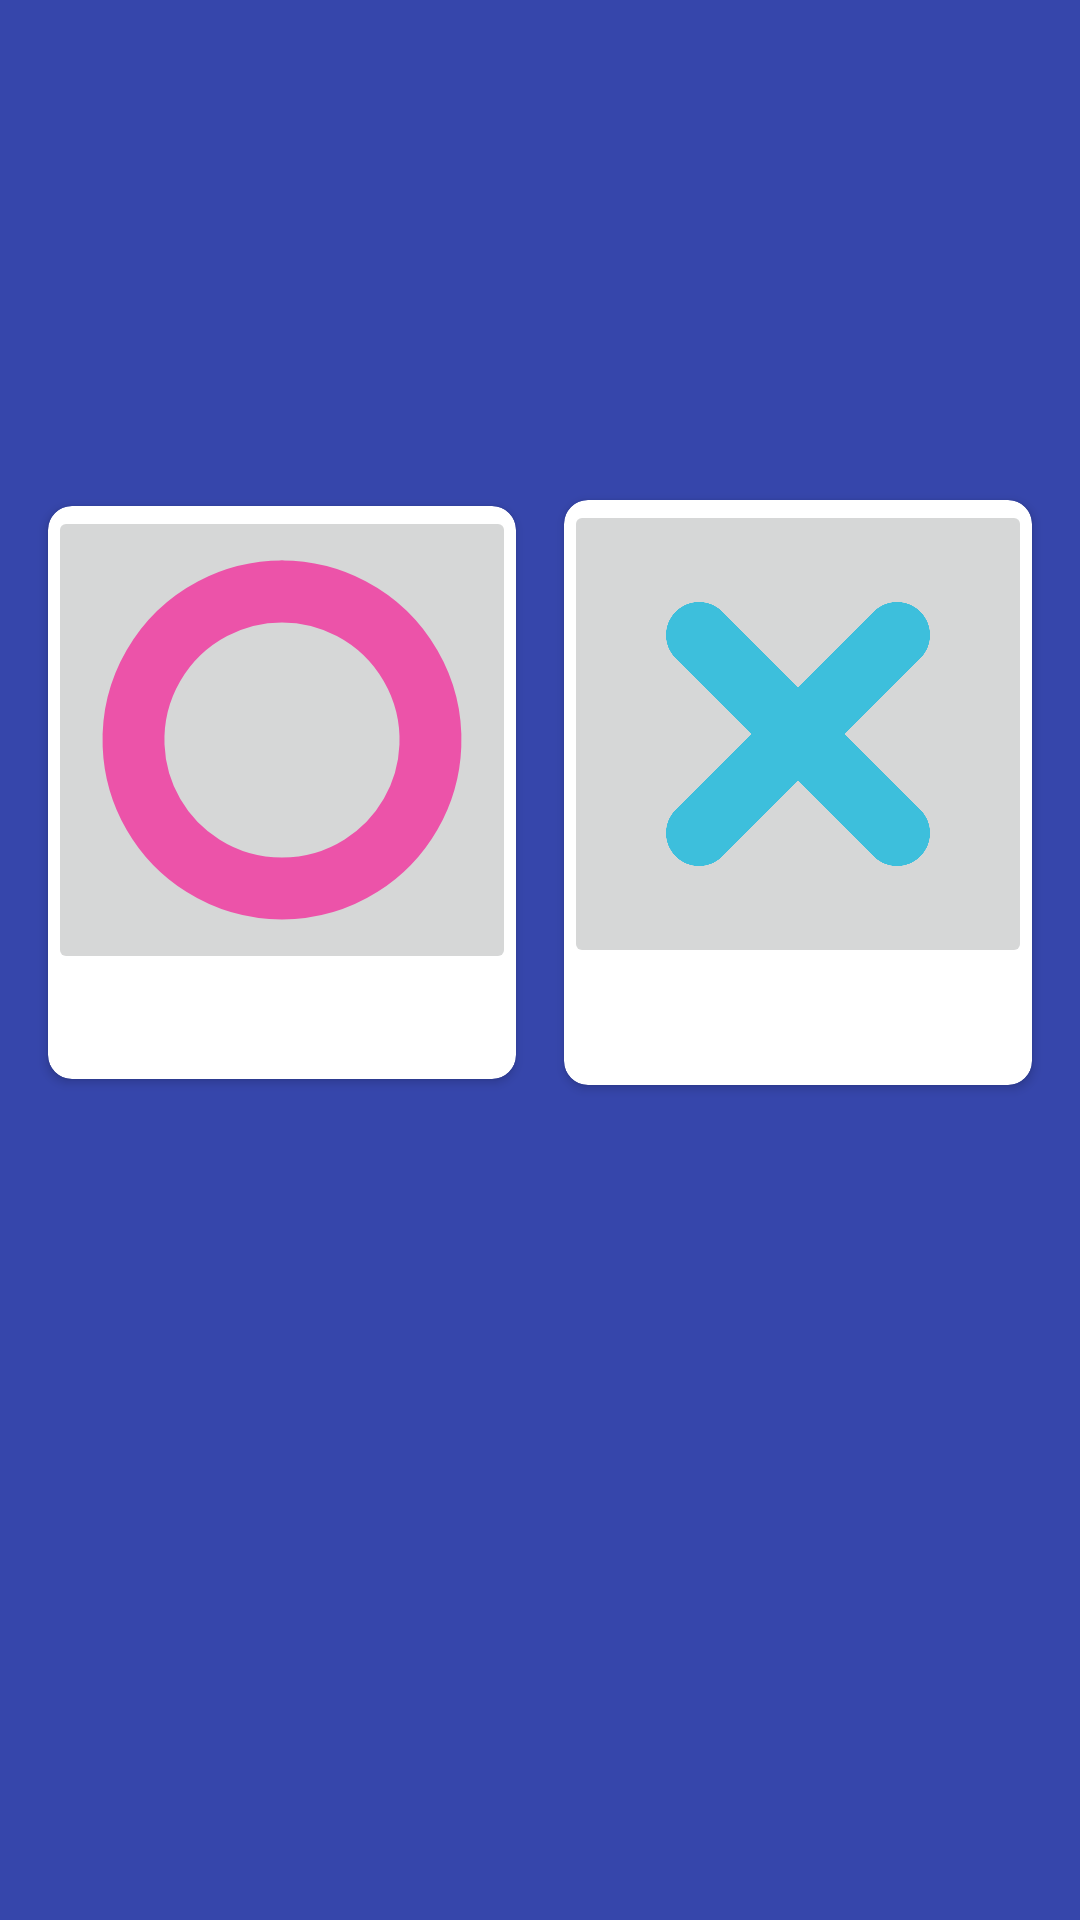

Produce the Android XML layout that renders to this screen, including the resource entries it uses.
<!-- AndroidManifest.xml: application theme Theme.TicTacToe -->
<!-- res/layout/activity_game.xml -->
<?xml version="1.0" encoding="utf-8"?>
<androidx.constraintlayout.widget.ConstraintLayout xmlns:android="http://schemas.android.com/apk/res/android"
    xmlns:app="http://schemas.android.com/apk/res-auto"
    xmlns:tools="http://schemas.android.com/tools"
    android:id="@+id/main"
    android:layout_width="match_parent"
    android:layout_height="match_parent"
    android:background="@color/purple"
    tools:context=".GameActivity">

    <androidx.cardview.widget.CardView
        android:id="@+id/cvFirstPlayer"
        android:layout_width="wrap_content"
        android:layout_height="wrap_content"
        app:cardCornerRadius="8dp"
        app:layout_constraintBottom_toTopOf="@+id/llButtons"
        app:layout_constraintEnd_toStartOf="@id/cvSecondPlayer"
        app:layout_constraintStart_toStartOf="parent"
        app:layout_constraintTop_toTopOf="parent"
        tools:background="@drawable/card_border"
        tools:contentPadding="4dp">

        <LinearLayout
            android:layout_width="match_parent"
            android:layout_height="match_parent"
            android:gravity="center"
            android:orientation="vertical">

            <ImageButton
                android:id="@+id/ibFirstPlayer"
                android:layout_width="156dp"
                android:layout_height="156dp"
                android:adjustViewBounds="true"
                android:scaleType="fitCenter"
                android:src="@drawable/ic_circle"
                tools:background="@drawable/card_border" />

            <TextView
                android:id="@+id/tvPlayer1"
                android:layout_width="wrap_content"
                android:layout_height="wrap_content"
                android:textAllCaps="true"
                android:textSize="26sp"
                android:textStyle="bold"
                tools:text="Player 1" />
        </LinearLayout>
    </androidx.cardview.widget.CardView>

    <androidx.cardview.widget.CardView
        android:id="@+id/cvSecondPlayer"
        android:layout_width="wrap_content"
        android:layout_height="wrap_content"
        app:cardCornerRadius="8dp"
        app:layout_constraintBottom_toTopOf="@+id/llButtons"
        app:layout_constraintEnd_toEndOf="parent"
        app:layout_constraintStart_toEndOf="@id/cvFirstPlayer"
        app:layout_constraintTop_toTopOf="parent"
        tools:contentPadding="4dp">

        <LinearLayout
            android:layout_width="match_parent"
            android:layout_height="match_parent"
            android:gravity="center"
            android:orientation="vertical">

            <ImageButton
                android:id="@+id/ibSecondPlayer"
                android:layout_width="156dp"
                android:layout_height="156dp"
                android:adjustViewBounds="true"
                android:scaleType="fitCenter"
                android:src="@drawable/ic_x"
                tools:background="@drawable/card_border" />

            <TextView
                android:id="@+id/tvPlayer2"
                android:layout_width="wrap_content"
                android:layout_height="wrap_content"
                android:layout_marginBottom="4dp"
                android:textAllCaps="true"
                android:textSize="26sp"
                android:textStyle="bold"
                tools:text="Player 2" />
        </LinearLayout>
    </androidx.cardview.widget.CardView>

    <LinearLayout
        android:id="@+id/llButtons"
        android:layout_width="match_parent"
        android:layout_height="wrap_content"
        android:layout_margin="16dp"
        android:orientation="vertical"
        app:layout_constraintBottom_toBottomOf="parent">

        <LinearLayout
            android:layout_width="match_parent"
            android:layout_height="wrap_content"
            android:gravity="center"
            android:orientation="horizontal">

            <ImageButton
                android:id="@+id/ibOne"
                android:layout_width="0dp"
                android:layout_height="wrap_content"
                android:layout_margin="8dp"
                android:layout_weight="1"
                android:adjustViewBounds="true"
                android:background="@drawable/rounded_background"
                android:padding="8dp"
                android:scaleType="fitCenter"
                tools:src="@drawable/ic_circle" />

            <ImageButton
                android:id="@+id/ibTwo"
                android:layout_width="0dp"
                android:layout_height="wrap_content"
                android:layout_margin="8dp"
                android:layout_weight="1"
                android:adjustViewBounds="true"
                android:background="@drawable/rounded_background"
                android:padding="8dp"
                android:scaleType="fitCenter"
                tools:src="@drawable/ic_circle" />


            <ImageButton
                android:id="@+id/ibThree"
                android:layout_width="0dp"
                android:layout_height="wrap_content"
                android:layout_margin="8dp"
                android:layout_weight="1"
                android:adjustViewBounds="true"
                android:background="@drawable/rounded_background"
                android:padding="8dp"
                android:scaleType="fitCenter"
                tools:src="@drawable/ic_circle" />


        </LinearLayout>

        <LinearLayout
            android:layout_width="match_parent"
            android:layout_height="wrap_content"
            android:gravity="center"
            android:orientation="horizontal">

            <ImageButton
                android:id="@+id/ibFour"
                android:layout_width="0dp"
                android:layout_height="wrap_content"
                android:layout_margin="8dp"
                android:layout_weight="1"
                android:adjustViewBounds="true"
                android:background="@drawable/rounded_background"
                android:padding="8dp"
                android:scaleType="fitCenter"
                tools:src="@drawable/ic_circle" />

            <ImageButton
                android:id="@+id/ibFive"
                android:layout_width="0dp"
                android:layout_height="wrap_content"
                android:layout_margin="8dp"
                android:layout_weight="1"
                android:adjustViewBounds="true"
                android:background="@drawable/rounded_background"
                android:padding="8dp"
                android:scaleType="fitCenter"
                tools:src="@drawable/ic_circle" />


            <ImageButton
                android:id="@+id/ibSix"
                android:layout_width="0dp"
                android:layout_height="wrap_content"
                android:layout_margin="8dp"
                android:layout_weight="1"
                android:adjustViewBounds="true"
                android:background="@drawable/rounded_background"
                android:padding="8dp"
                android:scaleType="fitCenter"
                tools:src="@drawable/ic_circle" />


        </LinearLayout>

        <LinearLayout
            android:layout_width="match_parent"
            android:layout_height="wrap_content"
            android:gravity="center"
            android:orientation="horizontal">

            <ImageButton
                android:id="@+id/ibSeven"
                android:layout_width="0dp"
                android:layout_height="wrap_content"
                android:layout_margin="8dp"
                android:layout_weight="1"
                android:adjustViewBounds="true"
                android:background="@drawable/rounded_background"
                android:padding="8dp"
                android:scaleType="fitCenter"
                tools:src="@drawable/ic_circle" />

            <ImageButton
                android:id="@+id/ibEight"
                android:layout_width="0dp"
                android:layout_height="wrap_content"
                android:layout_margin="8dp"
                android:layout_weight="1"
                android:adjustViewBounds="true"
                android:background="@drawable/rounded_background"
                android:padding="8dp"
                android:scaleType="fitCenter"
                tools:src="@drawable/ic_circle" />


            <ImageButton
                android:id="@+id/ibNine"
                android:layout_width="0dp"
                android:layout_height="wrap_content"
                android:layout_margin="8dp"
                android:layout_weight="1"
                android:adjustViewBounds="true"
                android:background="@drawable/rounded_background"
                android:padding="8dp"
                android:scaleType="fitCenter"
                tools:src="@drawable/ic_circle" />


        </LinearLayout>
    </LinearLayout>
</androidx.constraintlayout.widget.ConstraintLayout>
<!-- resources referenced by this layout -->
<resources>
  <color name="purple">#3646AB</color>
  <!-- drawable card_border (drawable) -->
  <shape xmlns:android="http://schemas.android.com/apk/res/android"
      android:shape="rectangle">
      <solid android:color="@android:color/white" /> 
      <stroke
          android:width="5dp"
          android:color="#3646AB" /> 
      <corners android:radius="8dp" /> 
  </shape>
  <!-- drawable ic_circle (drawable) -->
  <vector xmlns:android="http://schemas.android.com/apk/res/android"
      android:width="24dp"
      android:height="24dp"
      android:viewportWidth="960"
      android:viewportHeight="960">
  
      <path
          android:fillColor="@android:color/transparent"
          android:pathData="M480,120
                            A360,360 0 1,1 479.9,120"
          android:strokeWidth="150"
          android:strokeColor="#EC53A9"
          android:strokeLineCap="round"
          android:strokeLineJoin="round" />
  </vector>
  <!-- drawable ic_x (drawable) -->
  <vector xmlns:android="http://schemas.android.com/apk/res/android"
      android:width="24dp"
      android:height="24dp"
      android:viewportWidth="24"
      android:viewportHeight="24">
  
      <path
          android:strokeColor="#3DBFDC"
          android:strokeWidth="4"
          android:strokeLineCap="round"
          android:strokeLineJoin="round"
          android:fillColor="@android:color/transparent"
          android:pathData="M6,6 L18,18 M6,18 L18,6"/>
  </vector>
  <style name="Theme.TicTacToe" parent="Base.Theme.TicTacToe" />
  <style name="Base.Theme.TicTacToe" parent="Theme.Material3.DayNight.NoActionBar">
  
      </style>
</resources>
